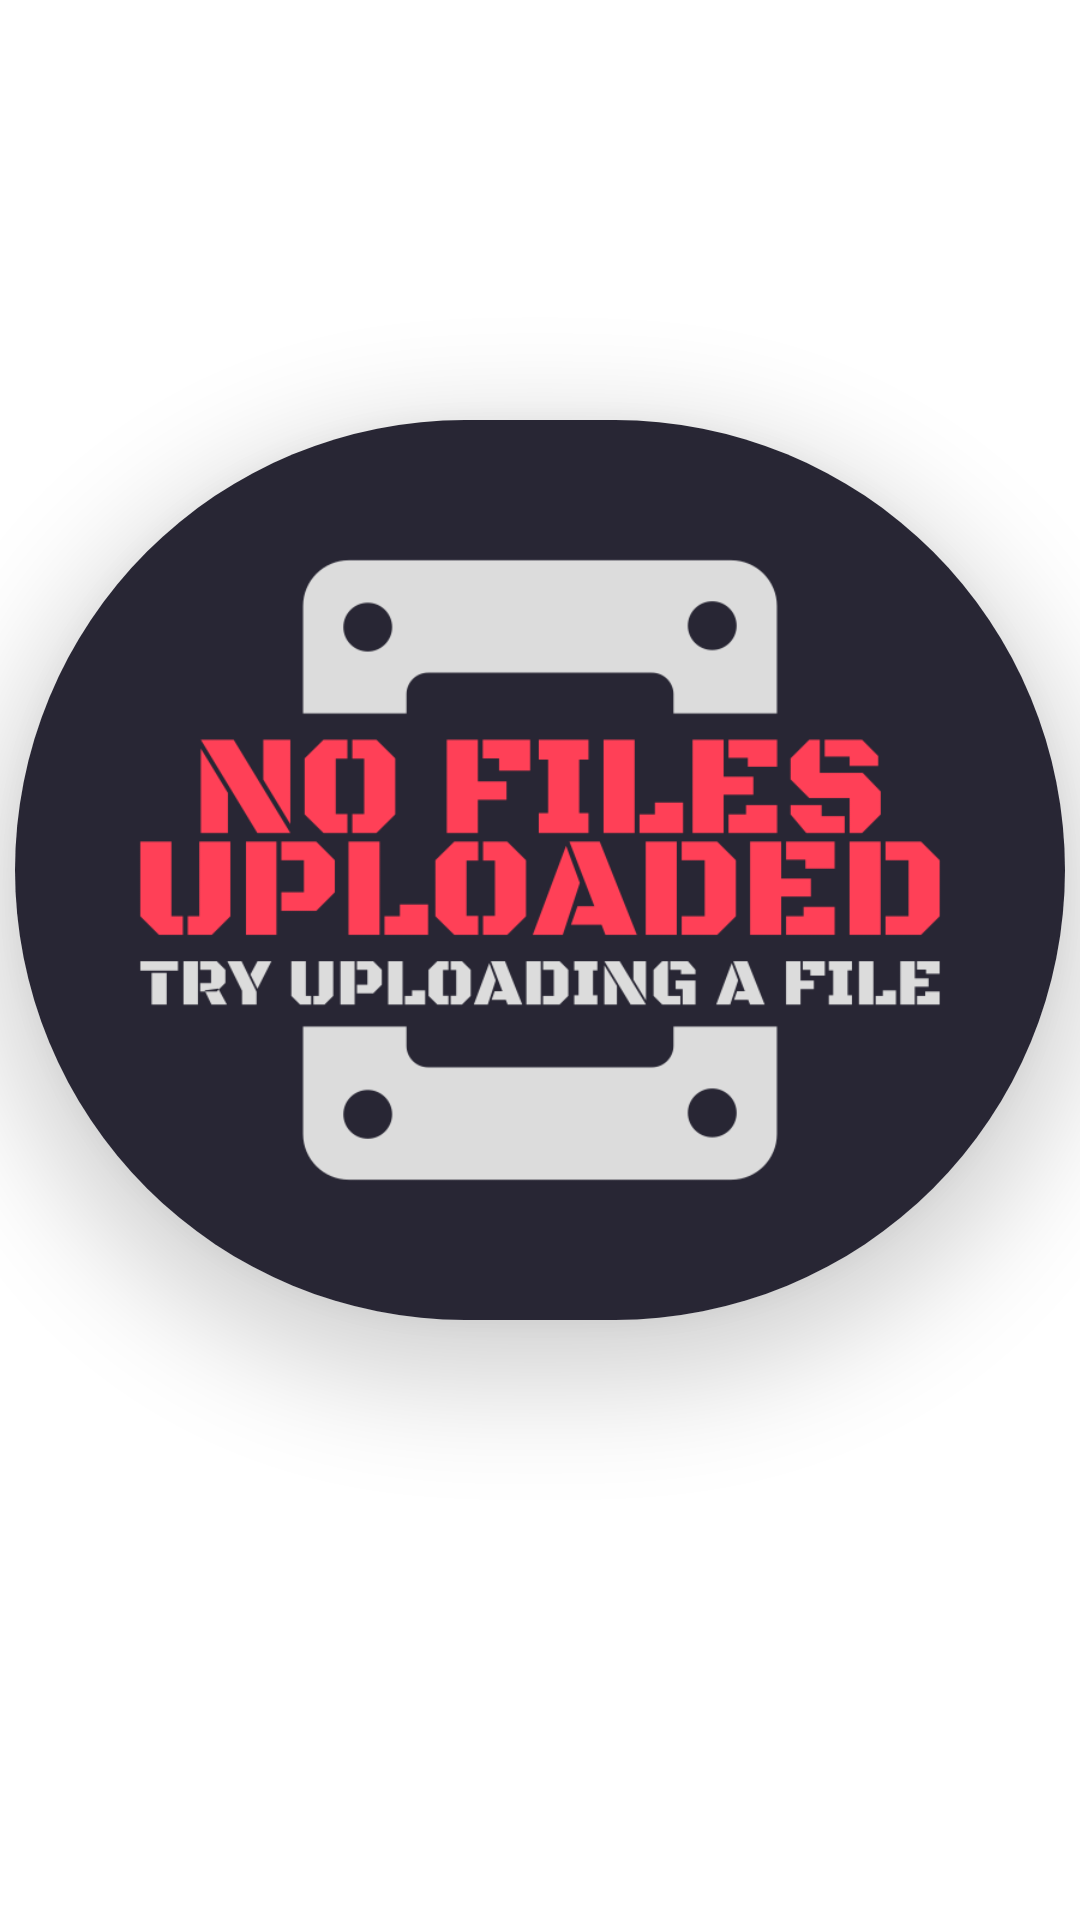

The Android layout XML behind this screen, and the referenced resources:
<!-- AndroidManifest.xml: application theme Theme.MyVault -->
<!-- res/layout/fragment_image.xml -->
<?xml version="1.0" encoding="utf-8"?>
<FrameLayout xmlns:android="http://schemas.android.com/apk/res/android"
    xmlns:app="http://schemas.android.com/apk/res-auto"
    xmlns:tools="http://schemas.android.com/tools"
    android:layout_width="match_parent"
    android:layout_height="match_parent"
    android:backgroundTint="#00FFFFFF"
    tools:context=".ImageFragment">
        <androidx.constraintlayout.widget.ConstraintLayout
            android:layout_width="match_parent"
            android:layout_height="match_parent"
            android:backgroundTint="#00FFFFFF">
                <androidx.cardview.widget.CardView
                    android:id="@+id/NoFile"
                    android:layout_width="wrap_content"
                    android:layout_height="wrap_content"
                    app:cardCornerRadius="150dp"
                    app:cardElevation="20dp"
                    android:layout_marginBottom="60dp"
                    app:layout_constraintBottom_toBottomOf="parent"
                    app:layout_constraintEnd_toEndOf="parent"
                    app:layout_constraintStart_toStartOf="parent"
                    app:layout_constraintTop_toTopOf="parent">

                        <ImageView
                            android:layout_width="350dp"
                            android:layout_height="300dp"
                            android:scaleType="centerCrop"
                            android:src="@drawable/filenotfound"

                            app:layout_constraintBottom_toBottomOf="@+id/PdfRecView"
                            app:layout_constraintEnd_toEndOf="parent"
                            app:layout_constraintStart_toStartOf="parent"
                            app:layout_constraintTop_toTopOf="@+id/PdfRecView" />
                </androidx.cardview.widget.CardView>

                <androidx.recyclerview.widget.RecyclerView
                    android:id="@+id/ImageRecView"
                    android:layout_width="match_parent"
                    android:layout_height="match_parent"
                    app:layout_constraintBottom_toBottomOf="parent"
                    app:layout_constraintEnd_toEndOf="parent"
                    app:layout_constraintStart_toStartOf="parent"
                    app:layout_constraintTop_toTopOf="parent"

                    app:layoutManager="androidx.recyclerview.widget.GridLayoutManager"
                    android:layout_marginBottom="0dp"
                    tools:listitem="@layout/imageframe"/>

        </androidx.constraintlayout.widget.ConstraintLayout>

</FrameLayout>
<!-- res/layout/imageframe.xml (included above) -->
<?xml version="1.0" encoding="utf-8"?>
<androidx.constraintlayout.widget.ConstraintLayout xmlns:android="http://schemas.android.com/apk/res/android"
    xmlns:app="http://schemas.android.com/apk/res-auto"
    xmlns:tools="http://schemas.android.com/tools"
    android:layout_width="wrap_content"
    android:layout_height="wrap_content">

    <androidx.cardview.widget.CardView
        android:layout_width="wrap_content"
        android:layout_height="wrap_content"
        android:layout_margin="15dp"
        app:cardCornerRadius="20dp"
        app:cardElevation="10dp"
        android:backgroundTint="#D9FFFFFF"
        app:layout_constraintBottom_toBottomOf="parent"
        app:layout_constraintEnd_toEndOf="parent"
        app:layout_constraintStart_toStartOf="parent"
        app:layout_constraintTop_toTopOf="parent">

        <androidx.constraintlayout.widget.ConstraintLayout
            android:layout_width="wrap_content"
            android:layout_height="wrap_content"
            android:background="#00FFFFFF">

            <androidx.cardview.widget.CardView
                android:id="@+id/cardView3"
                android:layout_width="wrap_content"
                android:layout_height="wrap_content"
                android:layout_margin="20dp"
                app:cardCornerRadius="20dp"
                app:cardElevation="20dp"
                app:layout_constraintEnd_toEndOf="parent"
                app:layout_constraintStart_toStartOf="parent"
                app:layout_constraintTop_toTopOf="parent">

                <ImageView
                    android:id="@+id/imageRes"
                    android:layout_width="150dp"
                    android:layout_height="150dp"
                    android:background="#00FFFFFF"
                    android:scaleType="centerCrop"
                    android:src="@drawable/imageicon"
                    app:layout_constraintEnd_toEndOf="parent"
                    app:layout_constraintHorizontal_bias="0.5"
                    app:layout_constraintStart_toStartOf="parent"
                    app:layout_constraintTop_toTopOf="parent" />
            </androidx.cardview.widget.CardView>

            <TextView
                android:id="@+id/ImageTitle"
                android:layout_width="150dp"
                android:layout_height="wrap_content"
                android:layout_marginTop="15dp"
                android:background="#A6000000"
                android:fontFamily="@font/sarpanch"
                android:gravity="center"
                android:paddingLeft="5dp"
                android:paddingRight="5dp"
                android:paddingTop="8dp"
                android:paddingBottom="8dp"
                android:text="File Name"
                android:ellipsize="end"
                android:maxLines="1"
                android:textColor="@color/white"
                android:textSize="20dp"
                android:textStyle="bold"
                app:layout_constraintBottom_toBottomOf="parent"
                app:layout_constraintEnd_toStartOf="@+id/imageButton2"
                app:layout_constraintStart_toStartOf="parent"
                app:layout_constraintTop_toBottomOf="@+id/cardView3"
                app:layout_constraintVertical_bias="0.0" />

            <ImageButton
                android:id="@+id/delButton"
                android:layout_width="40dp"
                android:layout_height="0dp"
                android:background="#D50404"
                android:src="@drawable/deteicon"
                app:layout_constraintBottom_toBottomOf="parent"
                app:layout_constraintEnd_toEndOf="parent"
                app:layout_constraintTop_toTopOf="@+id/ImageTitle" />
        </androidx.constraintlayout.widget.ConstraintLayout>
    </androidx.cardview.widget.CardView>
</androidx.constraintlayout.widget.ConstraintLayout>
<!-- resources referenced by this layout -->
<resources>
  <!-- drawable filenotfound: png bitmap (drawable, 39388 bytes) -->
  <!-- drawable imageicon (drawable) -->
  <vector android:height="56dp" android:tint="#15B6EA"
      android:viewportHeight="24" android:viewportWidth="24"
      android:width="56dp" xmlns:android="http://schemas.android.com/apk/res/android">
      <path android:fillColor="@android:color/white" android:pathData="M21,19V5c0,-1.1 -0.9,-2 -2,-2H5c-1.1,0 -2,0.9 -2,2v14c0,1.1 0.9,2 2,2h14c1.1,0 2,-0.9 2,-2zM8.5,13.5l2.5,3.01L14.5,12l4.5,6H5l3.5,-4.5z"/>
  </vector>
  <style name="Theme.MyVault" parent="Theme.MaterialComponents.DayNight.DarkActionBar">
          
          <item name="colorPrimary">@color/black</item>
          <item name="actionOverflowButtonStyle">@style/MenuUser</item>
          <item name="tabIndicator">@style/TabColors</item>
          <item name="colorPrimaryDark">@color/white</item>
          <item name="colorAccent">@color/black</item>
          
          <item name="colorSecondary">@color/teal_200</item>
          <item name="colorSecondaryVariant">@color/teal_700</item>
          <item name="colorOnSecondary">@color/black</item>
      </style>
  <style name="MenuUser" parent="@style/Widget.AppCompat.ActionButton.Overflow">
          <item name="android:tint"> @color/white</item>
      </style>
  <style name="TabColors" parent="@style/Widget.Material3.TabLayout.OnSurface">
          <item name="android:tint">@color/black</item>
      </style>
  <!-- not gathered from this repository: default colours our renderer supplied (Android Studio template values) -->
  <color name="teal_200">#FF03DAC5</color>
  <color name="teal_700">#FF018786</color>
  <color name="black">#FF000000</color>
  <color name="white">#FFFFFFFF</color>
</resources>
